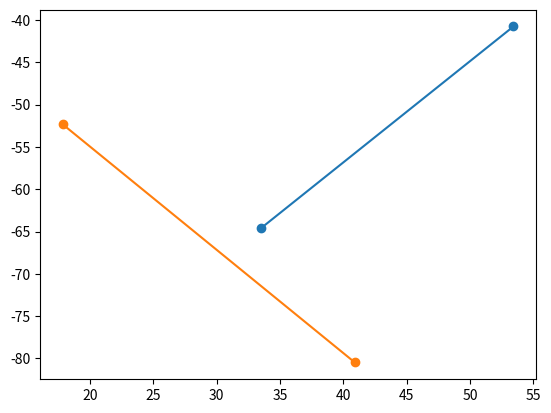

This figure's Python source:
def on_segment(p, q, r):

    p1, p2 = p
    q1, q2 = q
    r1, r2 = r

    return r1 <= max(p1, q1) and r1 >= min(p1, q1) and r2 <= max(p2, q2) and r2 >= min(p2, q2)

def orientation(p, q, r):

    val = ((q[1] - p[1]) * (r[0] - q[0])) - ((q[0] - p[0]) * (r[1] - q[1]))

    if val == 0:
        return 0

    elif val > 0:
        return 1

    else:
        return -1

def gradient(x1, y1, x2, y2):

    m = (y2 - y1)/(x2 - x1)
    return m

def intersects(seg1, seg2):

    p1, q1 = seg1
    p2, q2 = seg2

    if seg1[-1] == seg2[0]:
        try:
            m1 = gradient(p1[0], p1[1], q1[0], q1[1])

        except ZeroDivisionError:
            return True

        m2 = gradient(p2[0], p2[1], q2[0], q2[1])
        
        return m1 == m2

    else:
        pass

    o1 = orientation(p1, q1, p2)
    o2 = orientation(p1, q1, q2)
    o3 = orientation(p2, q2, p1)
    o4 = orientation(p2, q2, q1)

    if o1 != o2 and o3 != o4:
        return True

    elif o1 == 0 and on_segment(p1, q1, p2): 
        return True

    elif o2 == 0 and on_segment(p1, q1, q2): 
        return True

    elif o3 == 0 and on_segment(p2, q2, p1): 
        return True

    elif o4 == 0 and on_segment(p2, q2, q1): 
        return True

    else:
        return False

def main():
    
    import matplotlib.pyplot as plt
    
    segment_one = ((53.43, -40.76), (33.53, -64.57))
    segment_two = ((40.91, -80.48), (17.83, -52.31))
    print(intersects(segment_one, segment_two))

    x1 = [segment_one[0][0]]
    y1 = [segment_one[0][1]]
    x1.append(segment_one[1][0])
    y1.append(segment_one[1][1])

    x2 = [segment_two[0][0]]
    y2 = [segment_two[0][1]]
    x2.append(segment_two[1][0])
    y2.append(segment_two[1][1])

    plt.figure()
    ax = plt.axes()
    ax.plot(x1, y1, '-o')
    ax.plot(x2, y2, '-o')
    plt.show()

if __name__ == '__main__':
    main()
